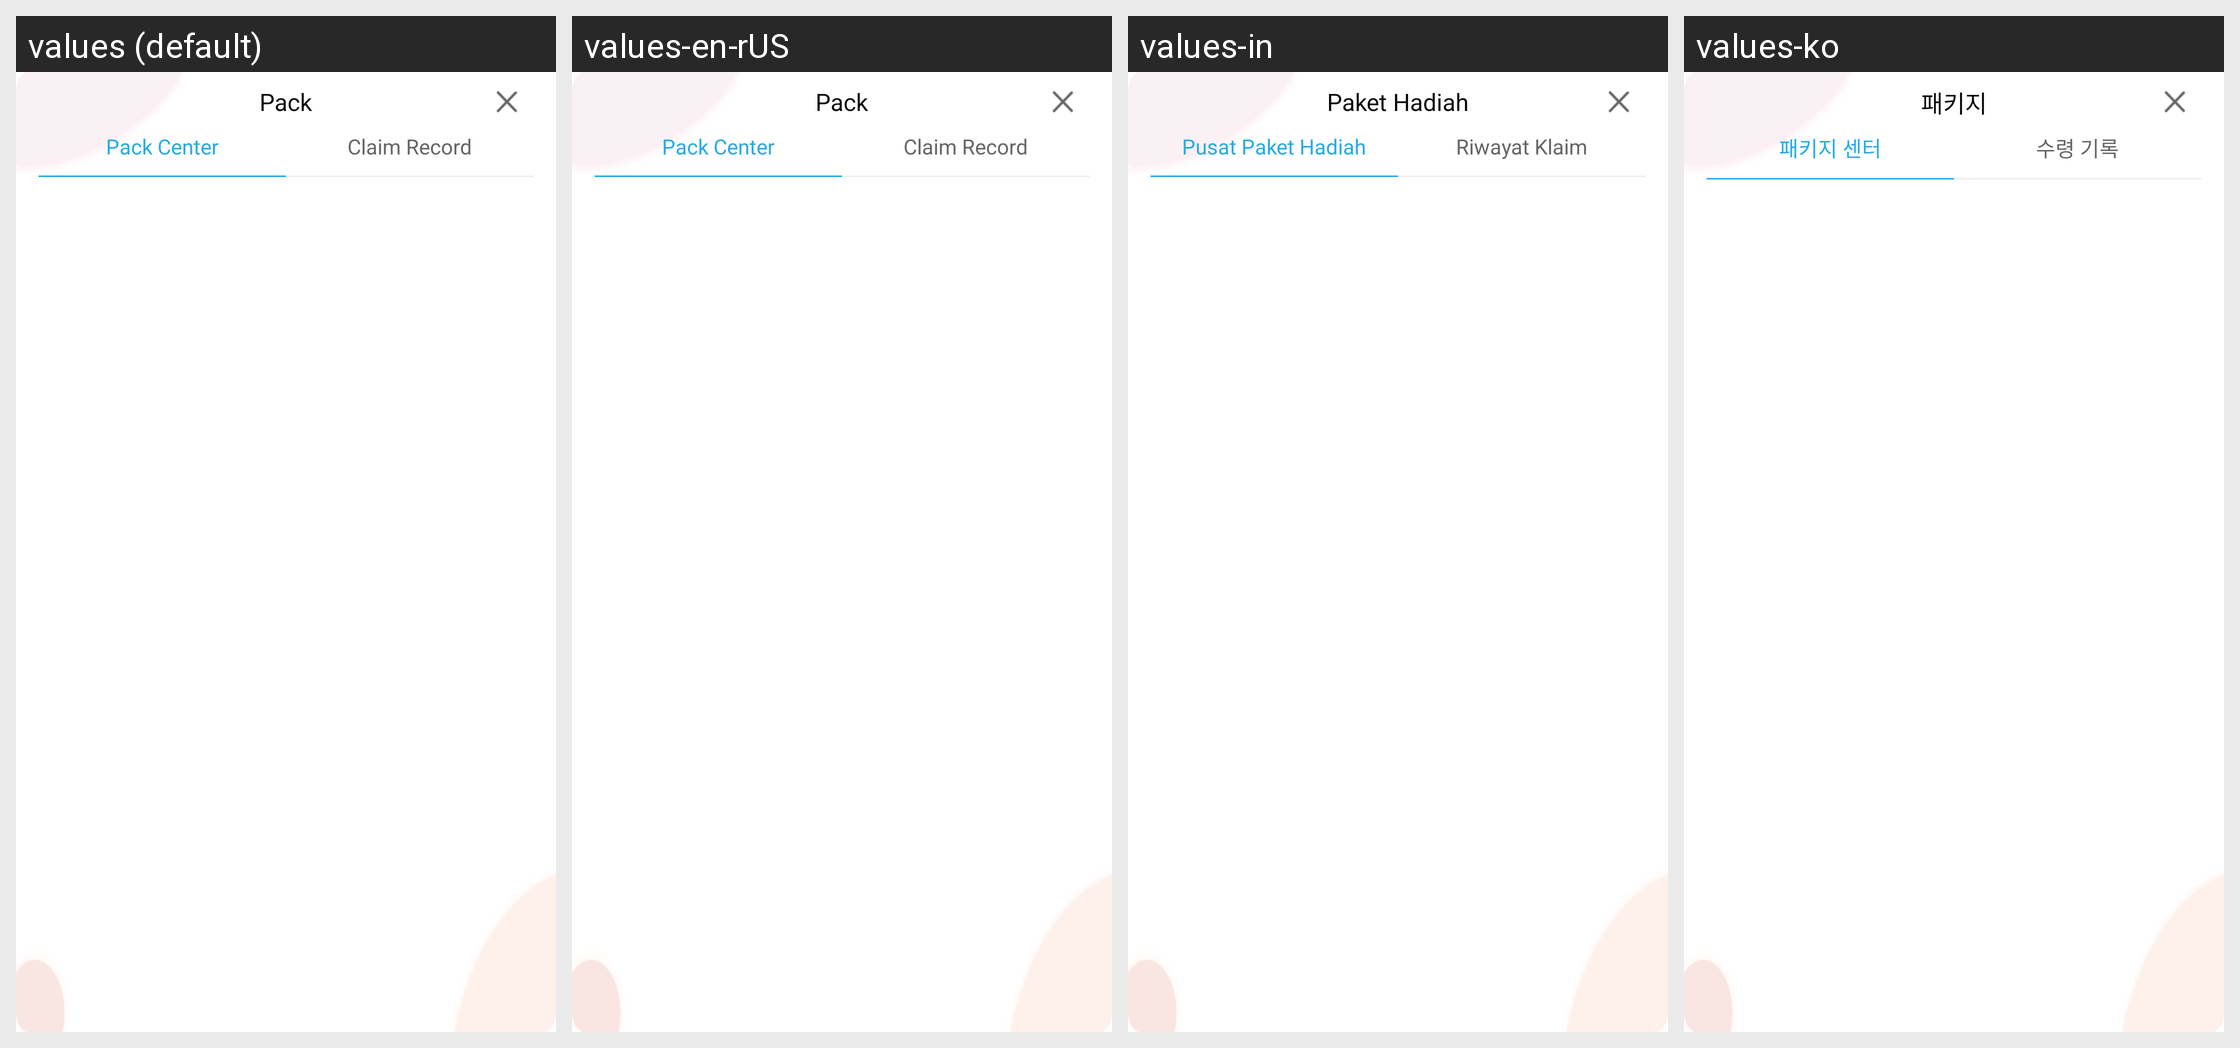

The same Android screen rendered under several of its app's locales, left to right. List the strings drawn on it with the default value and each locale's translation.
Android screen res/layout/drhw_xgift_center_dialog.xml rendered under 4 locales, left to right: values (default), values-en-rUS, values-in, values-ko. Device: Nexus 5 (rendered at 1080×1920; each locale shown at half size, 540×960, under a caption strip naming it); theme AppTheme.
Other locales in the repository, not shown: values-af, values-ar, values-ar-rAE, values-ar-rIL, values-as, values-bn, values-ca, values-cs, values-cs-rCZ, values-da, values-de, values-de-rDE, values-el, values-en, values-en-rGB, values-es, values-es-rES, values-et, values-fi, values-fr, values-fr-rCA, values-fr-rFR, values-gl, values-gu, values-hi, values-hr, values-hu, values-it, values-iw, values-ja, values-ja-rJP, values-kk-rKZ, values-kn, values-ko-rKR, values-ky, values-mk, values-ml, values-mr, values-ms, values-nb, values-ne, values-nl, values-or, values-pa, values-pl, values-pt, values-pt-rBR, values-pt-rPT, values-ro, values-ru, values-ru-rRU, values-sk, values-sv, values-ta, values-te, values-th, values-th-rTH, values-tl, values-tr, values-uk, values-vi, values-vi-rVN, values-zh-rCN, values-zh-rHK, values-zh-rTW.
Strings drawn on this screen, with the default value and each locale's value (text and hints the layout hard-codes, and strings that could not be matched under every locale, appear in the picture but are not listed):

tw_personal_center_gift
  values: Pack
  values-en-rUS: Pack
  values-in: Paket Hadiah
  values-ko: 패키지

tw_lift_center
  values: Pack Center
  values-en-rUS: Pack Center
  values-in: Pusat Paket Hadiah
  values-ko: 패키지 센터

tw_get_record
  values: Claim Record
  values-en-rUS: Claim Record
  values-in: Riwayat Klaim
  values-ko: 수령 기록
